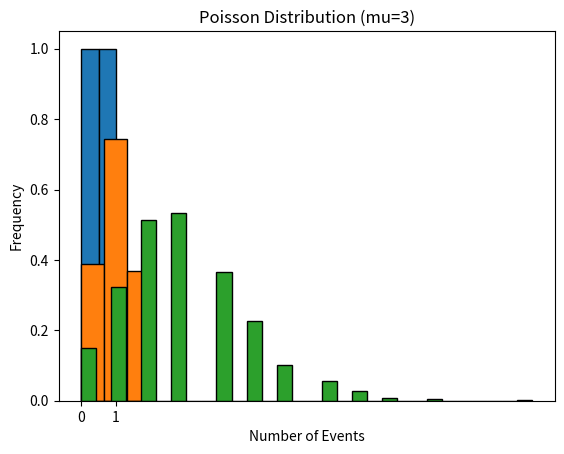

Write Python code to recreate this figure. (Note: this script raises an exception after producing the figure.)
import numpy as np
import matplotlib.pyplot as plt
from scipy.stats import bernoulli

# Parameters
p = 0.5  # Probability of success

# Generate Bernoulli random variables
data_bernoulli = bernoulli.rvs(p, size=10)

# Plot
plt.hist(data_bernoulli, bins=2, edgecolor='black', density=True)
plt.title('Bernoulli Distribution (p=0.5)')
plt.xlabel('Outcome')
plt.ylabel('Frequency')
plt.xticks([0, 1])
plt.show()


import numpy as np
import matplotlib.pyplot as plt
from scipy.stats import binom

# Parameters
n = 2  # Number of trials
p = 0.5  # Probability of success

# Generate Binomial random variables
data_binomial = binom.rvs(n, p, size=1000)

# Plot
plt.hist(data_binomial, bins=n+1, edgecolor='black', density=True)
plt.title('Binomial Distribution (n=10, p=0.5)')
plt.xlabel('Number of Successes')
plt.ylabel('Frequency')
plt.show()

print(binom.stats(n, p, moments='mv'))


import numpy as np
import matplotlib.pyplot as plt
from scipy.stats import poisson

# Parameters
mu = 3  # Average number of events (rate parameter)

# Generate Poisson random variables
data_poisson = poisson.rvs(mu, size=1000)

# Plot
plt.hist(data_poisson, bins=30, edgecolor='black', density=True)
plt.title('Poisson Distribution (mu=3)')
plt.xlabel('Number of Events')
plt.ylabel('Frequency')
plt.show()




import numpy as np
import scipy.stats as stats

# Sample data
data = [1, 2, 2, 3, 4, 5, 5, 5, 6, 7, 8, 9]

# Calculate mean
mean = np.mean(data)
print(f"Mean: {mean}")

# Calculate median
median = np.median(data)
print(f"Median: {median}")

# Calculate mode
mode = stats.mode(data)
print(f"Mode: {mode.mode[2]} with frequency {mode.count[0]}")

# Calculate standard deviation
std_dev = np.std(data, ddof=1)  # ddof=1 for sample standard deviation
print(f"Standard Deviation: {std_dev}")

# Calculate variance
variance = np.var(data, ddof=1)  # ddof=1 for sample variance
print(f"Variance: {variance}")


import scipy.stats as stats
import math

# Given values
sample_mean = 240
sample_std_dev = 25
sample_size = 10
confidence_level = 0.95

# DF
df = sample_size - 1

# Significance level (α)
alpha = (1 - confidence_level) / 2

# t-value from the t-distribution table
t_value = stats.t.ppf(1 - alpha, df)

margin_of_error = t_value * (sample_std_dev / math.sqrt(sample_size))

lower_limit = sample_mean - margin_of_error
upper_limit = sample_mean + margin_of_error

print(f"Confidence Interval: ({lower_limit}, {upper_limit})")
